2-way image classification set "dataset" from GitHub (burger1473/Ejercicios2022_VisionArtificial); label vocabulary: manzana, naranja.

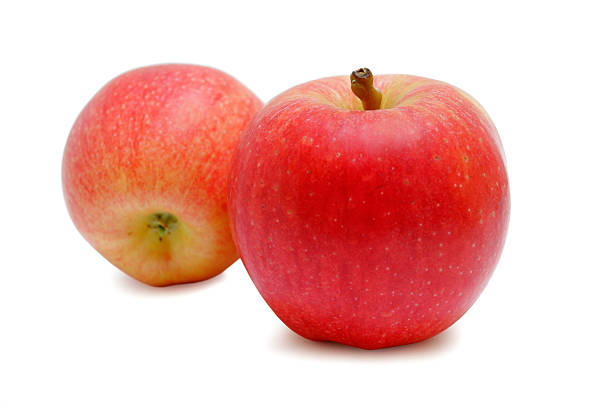
Label: manzana

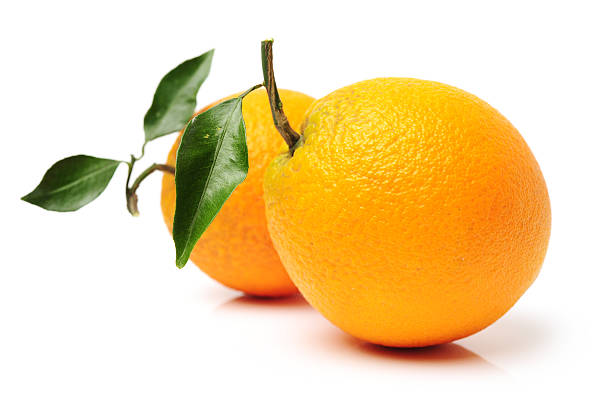
Label: naranja

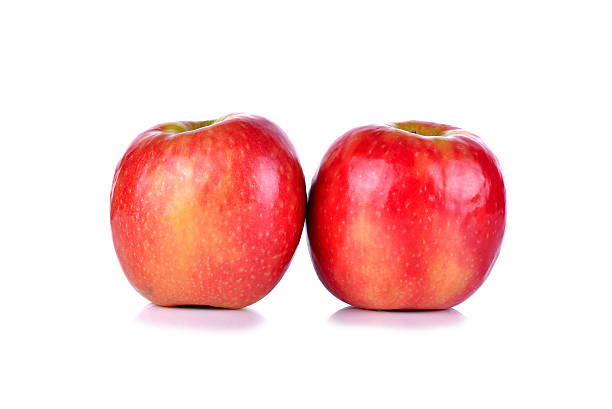
Label: manzana

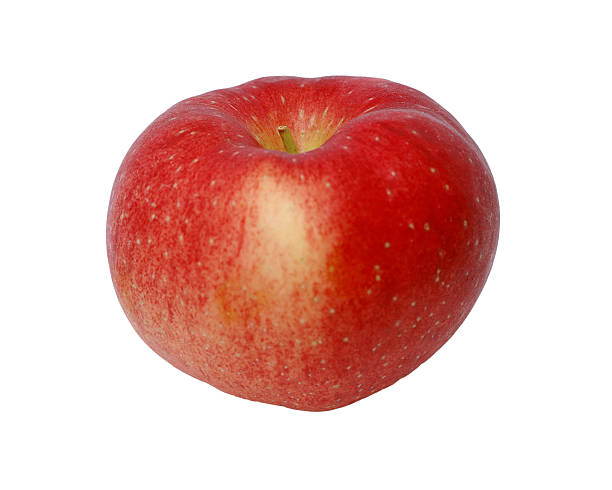
Label: manzana

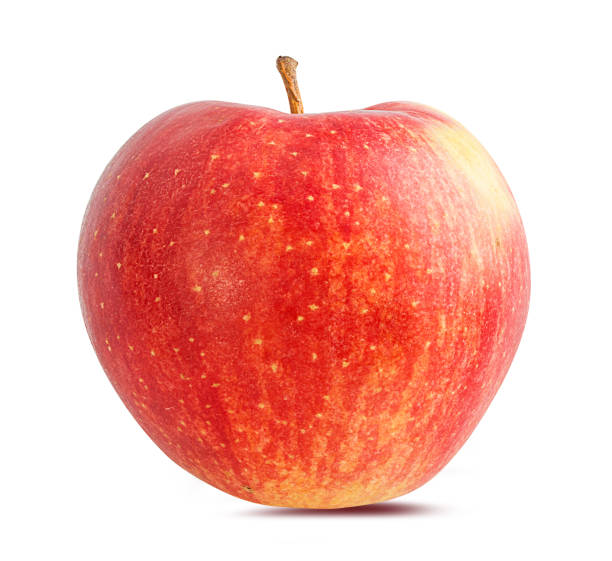
Label: manzana

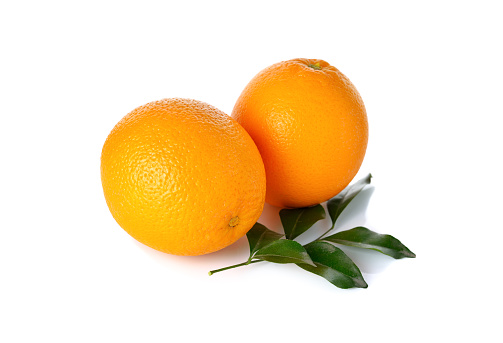
Label: naranja
